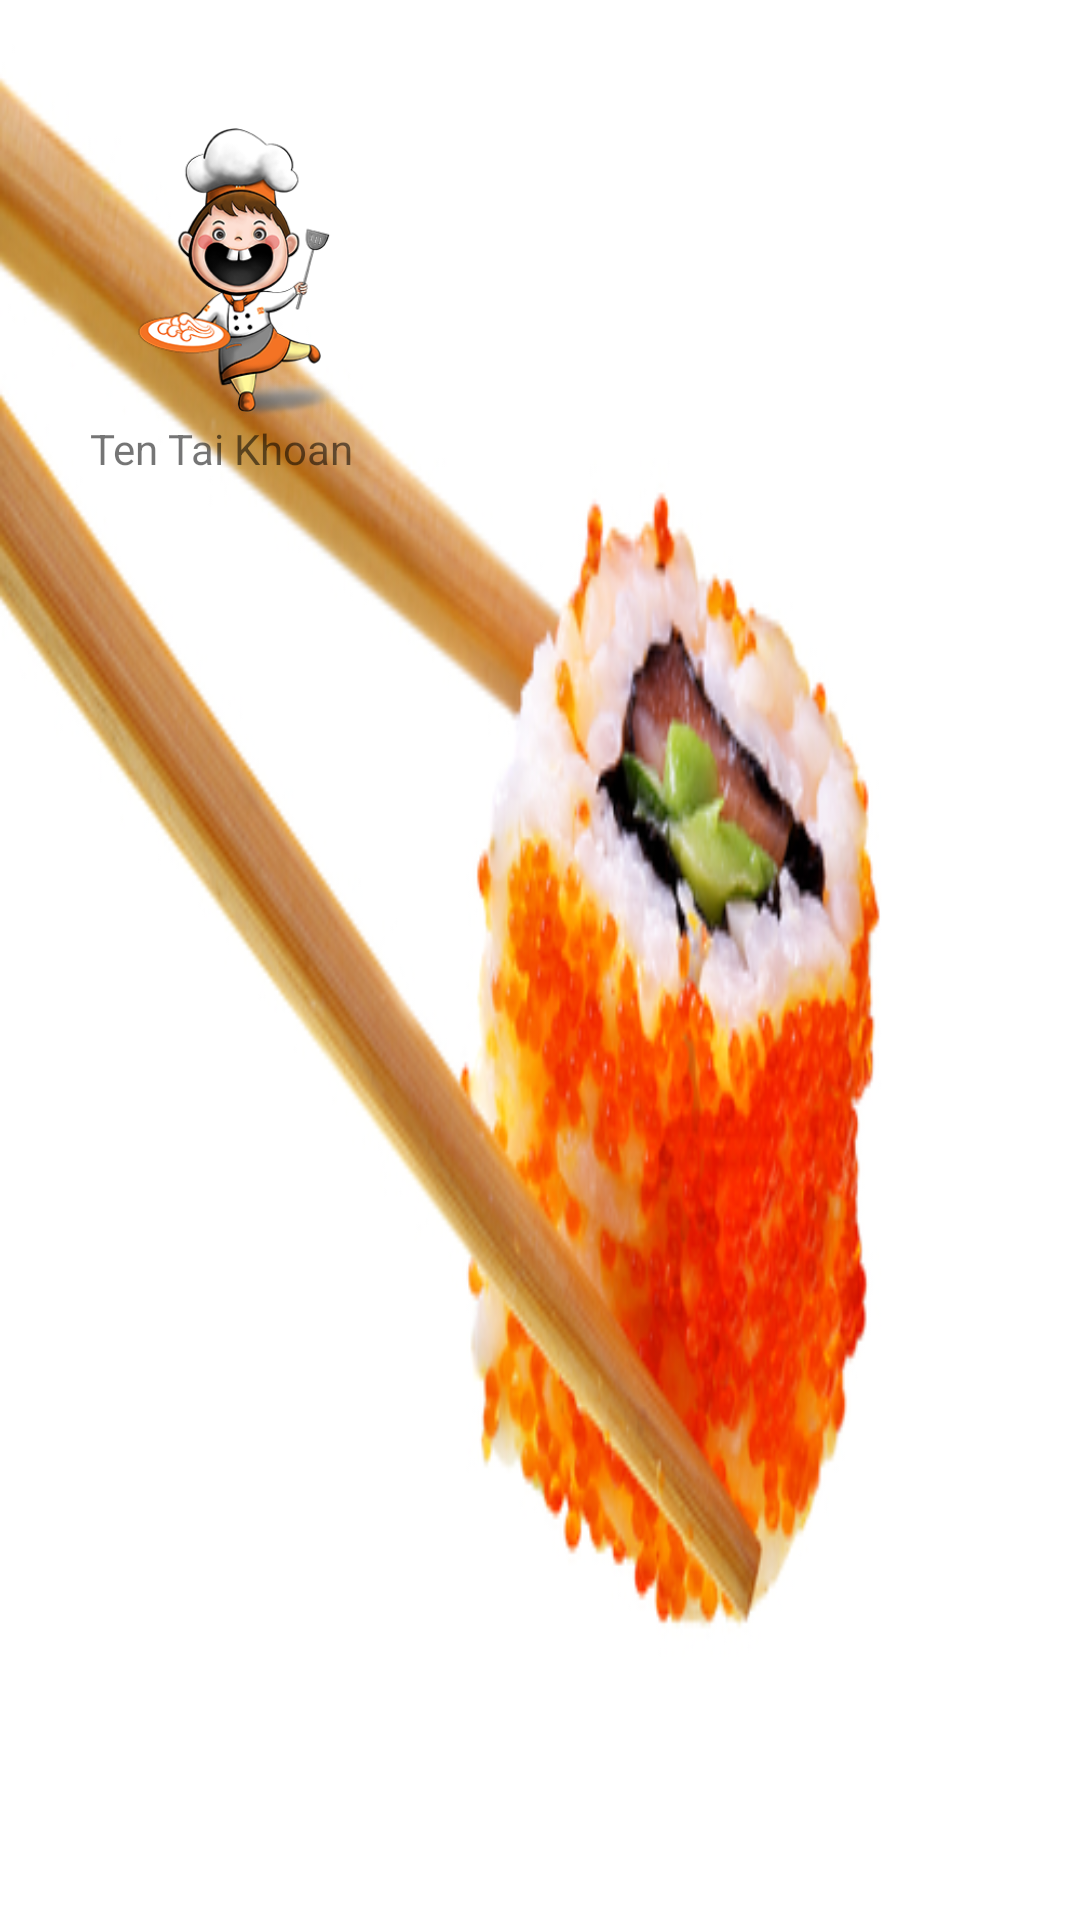

The Android layout XML behind this screen, and the referenced resources:
<!-- AndroidManifest.xml: application theme AppTheme -->
<!-- res/layout/header_navigation.xml -->
<?xml version="1.0" encoding="utf-8"?>
<RelativeLayout xmlns:android="http://schemas.android.com/apk/res/android"
    android:orientation="vertical" android:layout_width="match_parent"
    android:background="@drawable/header"
    android:layout_height="190dp">
    <ImageView
        android:id="@+id/circleImage"
        android:src="@drawable/daubep"
        android:layout_width="100dp"
        android:layout_height="100dp"
        android:layout_marginTop="@dimen/size40dp"
        android:layout_marginLeft="@dimen/size30dp"/>
    <TextView
        android:id="@+id/textViewTenDN"
        android:layout_width="wrap_content"
        android:layout_height="wrap_content"
        android:text="Ten Tai Khoan"
        android:layout_alignLeft="@+id/circleImage"
        android:layout_below="@+id/circleImage"/>


</RelativeLayout>
<!-- resources referenced by this layout -->
<resources>
  <dimen name="size30dp">30dp</dimen>
  <dimen name="size40dp">40dp</dimen>
  <!-- drawable daubep: png bitmap (drawable, 65078 bytes) -->
  <!-- drawable header: jpg bitmap (drawable, 96546 bytes) -->
  <style name="AppTheme" parent="Theme.AppCompat.Light.NoActionBar">
          
          <item name="colorPrimary">@color/colorPrimary</item>
          <item name="colorPrimaryDark">@color/colorPrimaryDark</item>
          <item name="colorAccent">@color/colorAccent</item>
      </style>
  <color name="colorPrimary">#3F51B5</color>
  <color name="colorPrimaryDark">#303F9F</color>
  <color name="colorAccent">#FF4081</color>
</resources>
